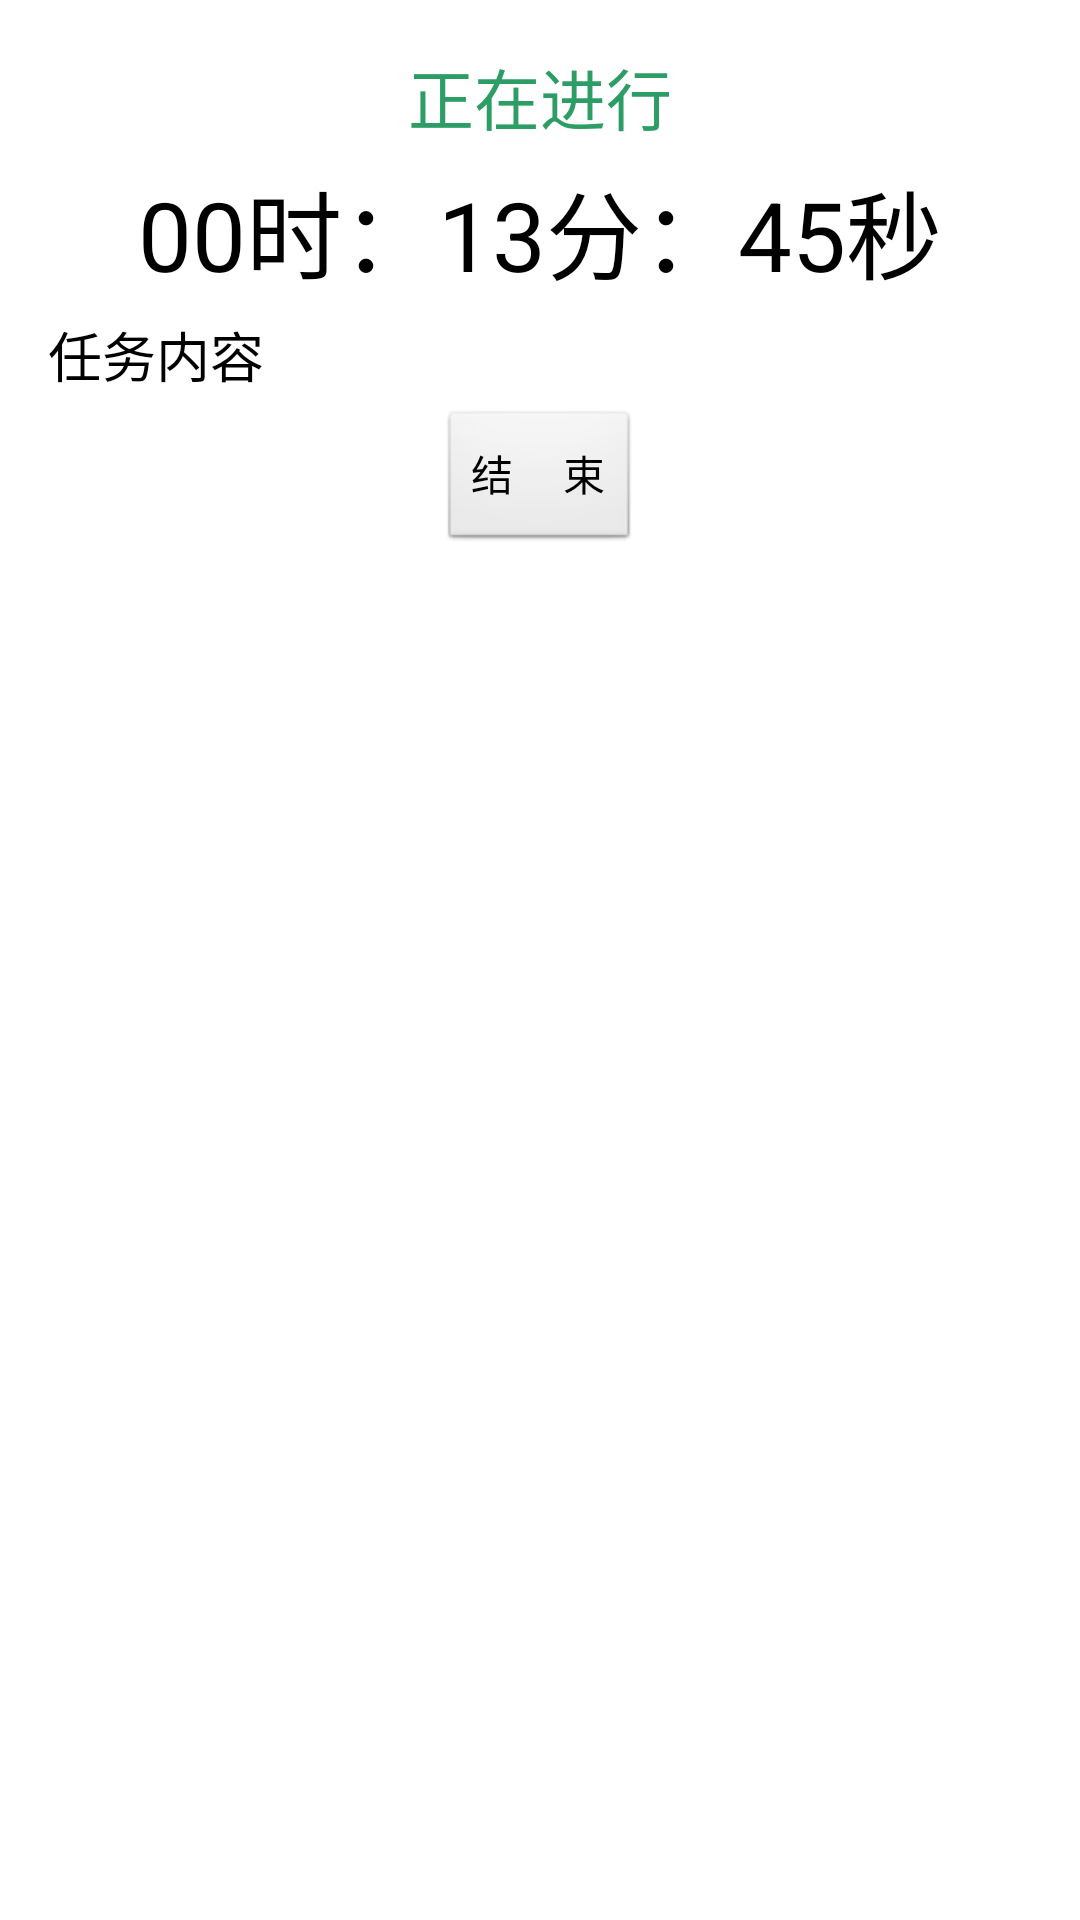

Here is an Android app screen rendered from its layout file. Give the layout XML and the strings, colors and styles it references.
<!-- AndroidManifest.xml: application theme AppTheme -->
<!-- res/layout/activity_task_view.xml -->
<RelativeLayout xmlns:android="http://schemas.android.com/apk/res/android"
    xmlns:tools="http://schemas.android.com/tools" android:layout_width="match_parent"
    android:layout_height="match_parent" android:paddingLeft="@dimen/activity_horizontal_margin"
    android:paddingRight="@dimen/activity_horizontal_margin"
    android:paddingTop="@dimen/activity_vertical_margin"
    android:paddingBottom="@dimen/activity_vertical_margin"
    tools:context="com.sursun.houck.lsg.TaskViewActivity">

    <TextView
        android:layout_width="wrap_content"
        android:layout_height="wrap_content"
        android:textAppearance="?android:attr/textAppearanceLarge"
        android:text="正在进行"
        android:id="@+id/textViewStutas"
        android:layout_alignParentTop="true"
        android:layout_centerHorizontal="true"
        android:textColor="#2c9d64" />

    <TextView
        android:layout_width="wrap_content"
        android:layout_height="wrap_content"
        android:textAppearance="?android:attr/textAppearanceLarge"
        android:text="00时：13分：45秒"
        android:id="@+id/textViewTime"
        android:layout_marginTop="5dp"
        android:layout_below="@+id/textViewStutas"
        android:layout_centerHorizontal="true"
        android:textSize="32dp" />

    <TextView
        android:layout_width="wrap_content"
        android:layout_height="wrap_content"
        android:textAppearance="?android:attr/textAppearanceMedium"
        android:text="任务内容"
        android:id="@+id/textViewContent"
        android:layout_below="@+id/textViewTime"
        android:layout_alignParentStart="true"
        android:layout_marginTop="5dp" />

    <Button
        android:layout_width="wrap_content"
        android:layout_height="wrap_content"
        android:text="结     束"
        android:id="@+id/btnStop"
        android:layout_below="@+id/textViewContent"
        android:layout_centerHorizontal="true"
        android:layout_marginTop="5dp" />

</RelativeLayout>
<!-- resources referenced by this layout -->
<resources>
  <dimen name="activity_horizontal_margin">16dp</dimen>
  <dimen name="activity_vertical_margin">16dp</dimen>
  <style name="AppTheme" parent="@style/BaseAppTheme">
          
          <item name="android:buttonStyle">@style/BaseButtonStyle</item>
          <item name="android:buttonStyleToggle">@style/BaseToggleButtonStyle</item>
          <item name="android:windowContentOverlay">@null</item>
          <item name="android:autoCompleteTextViewStyle">@style/BaseAutoCompleteTextViewStyle</item>
          <item name="android:editTextStyle">@style/BaseEditTextStyle</item>
          
          <item name="android:radioButtonStyle">@style/BaseRadioButtonStyle</item>
          <item name="android:textViewStyle">@style/BaseTextViewStyle</item>
          <item name="android:fadingEdge">none</item>
          <item name="android:fadingEdgeLength">0.0dip</item>
          
      </style>
  <style name="BaseAppTheme" parent="@android:style/Theme.Light.NoTitleBar" />
  <style name="BaseButtonStyle" parent="@android:style/Widget.Button" />
  <style name="BaseToggleButtonStyle" parent="@android:style/Widget.Button.Toggle" />
  <style name="BaseAutoCompleteTextViewStyle" parent="@android:style/Widget.AutoCompleteTextView" />
  <style name="BaseEditTextStyle" parent="@android:style/Widget.EditText" />
  <style name="BaseRadioButtonStyle" parent="@android:style/Widget.CompoundButton.RadioButton" />
  <style name="BaseTextViewStyle" parent="@android:style/Widget.TextView" />
</resources>
